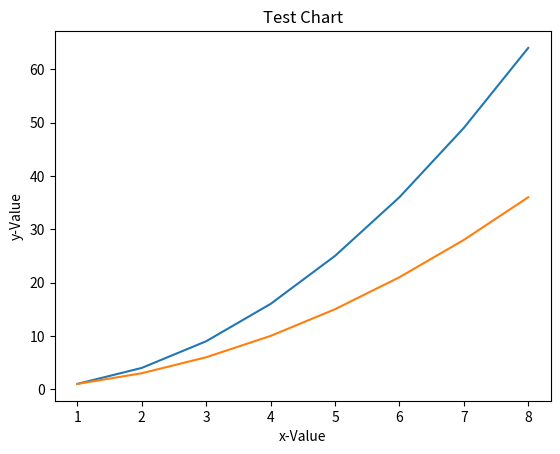

This figure's Python source:
# ch20_4.py
import matplotlib.pyplot as plt

data1 = [1, 4, 9, 16, 25, 36, 49, 64]       # data1線條
data2 = [1, 3, 6, 10, 15, 21, 28, 36]       # data2線條
seq = [1,2,3,4,5,6,7,8]
plt.plot(seq, data1, seq, data2)            # data1&2線條
plt.title("Test Chart")                     # 字型大小是預設
plt.xlabel("x-Value")                       # 字型大小是預設
plt.ylabel("y-Value")                       # 字型大小是預設
plt.show()
